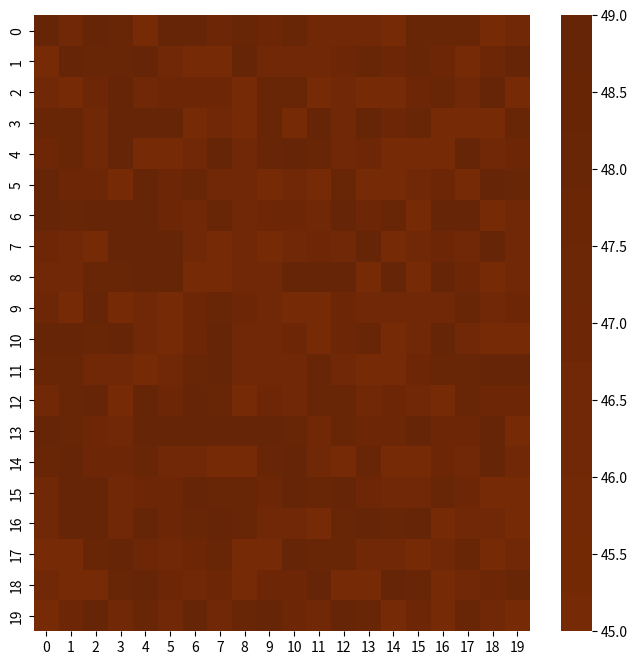
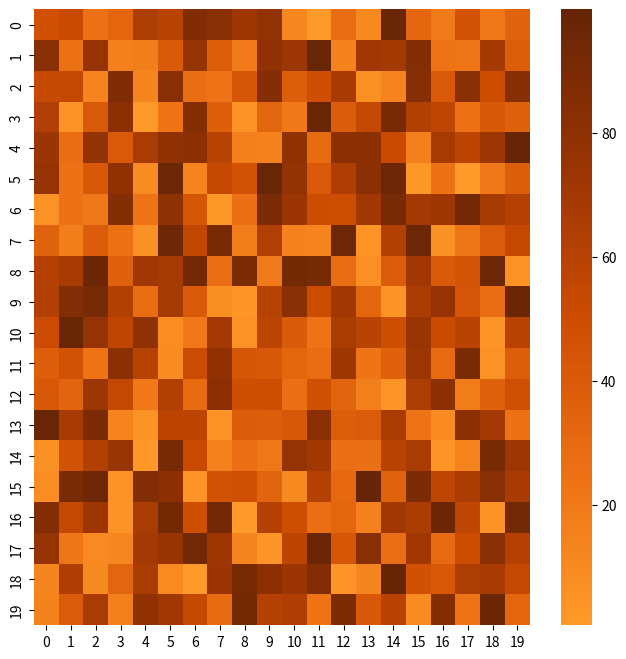
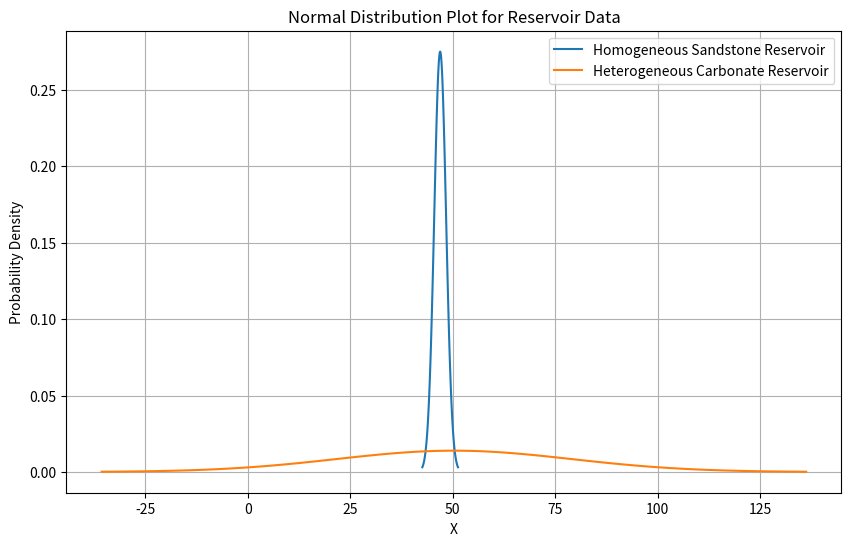

Source code (Python) for these figures, in order:
# -*- coding: utf-8 -*-
"""Reservoir Heterogeneity

Automatically generated by Colaboratory.

Original file is located at
    https://colab.research.google.com/<link-removed>
"""

import numpy as np
import matplotlib.pyplot as plt
import seaborn as sns

# Generate random data for the homogeneous sandstone reservoir
res1 = np.random.randint(45, 50, (20, 20))

# Calculate the mean and standard deviation for res1
mean1 = np.mean(res1)
std_dev1 = np.std(res1)

# Generate random data for the heterogeneous carbonate reservoir
res2 = np.random.uniform(0.01, 100, (20, 20))

# Calculate the mean and standard deviation for res2
mean2 = np.mean(res2)
std_dev2 = np.std(res2)

print(mean1)
print(std_dev1)
print(mean2)
print(std_dev2)
print(res1)
plt.figure(figsize=(8,8))
sns.heatmap(res1,center=1,cmap="YlOrBr")
np.set_printoptions(linewidth=np.inf)
res22 = res2.round(2)

print(res22)
plt.figure(figsize=(8,8))
sns.heatmap(res2,center=1,cmap="YlOrBr")
# Create a range of x values for the normal distribution plot
x1 = np.linspace(mean1 - 3 * std_dev1, mean1 + 3 * std_dev1, 100)
x2 = np.linspace(mean2 - 3 * std_dev2, mean2 + 3 * std_dev2, 100)

# Calculate the probability density functions for the normal distributions
pdf1 = (1 / (std_dev1 * np.sqrt(2 * np.pi))) * np.exp(-0.5 * ((x1 - mean1) / std_dev1) ** 2)
pdf2 = (1 / (std_dev2 * np.sqrt(2 * np.pi))) * np.exp(-0.5 * ((x2 - mean2) / std_dev2) ** 2)

# Create the plot
plt.figure(figsize=(10, 6))
plt.plot(x1, pdf1, label='Homogeneous Sandstone Reservoir')
plt.plot(x2, pdf2, label='Heterogeneous Carbonate Reservoir')
plt.title('Normal Distribution Plot for Reservoir Data')
plt.xlabel('X')
plt.ylabel('Probability Density')
plt.legend()
plt.grid(True)
plt.show()